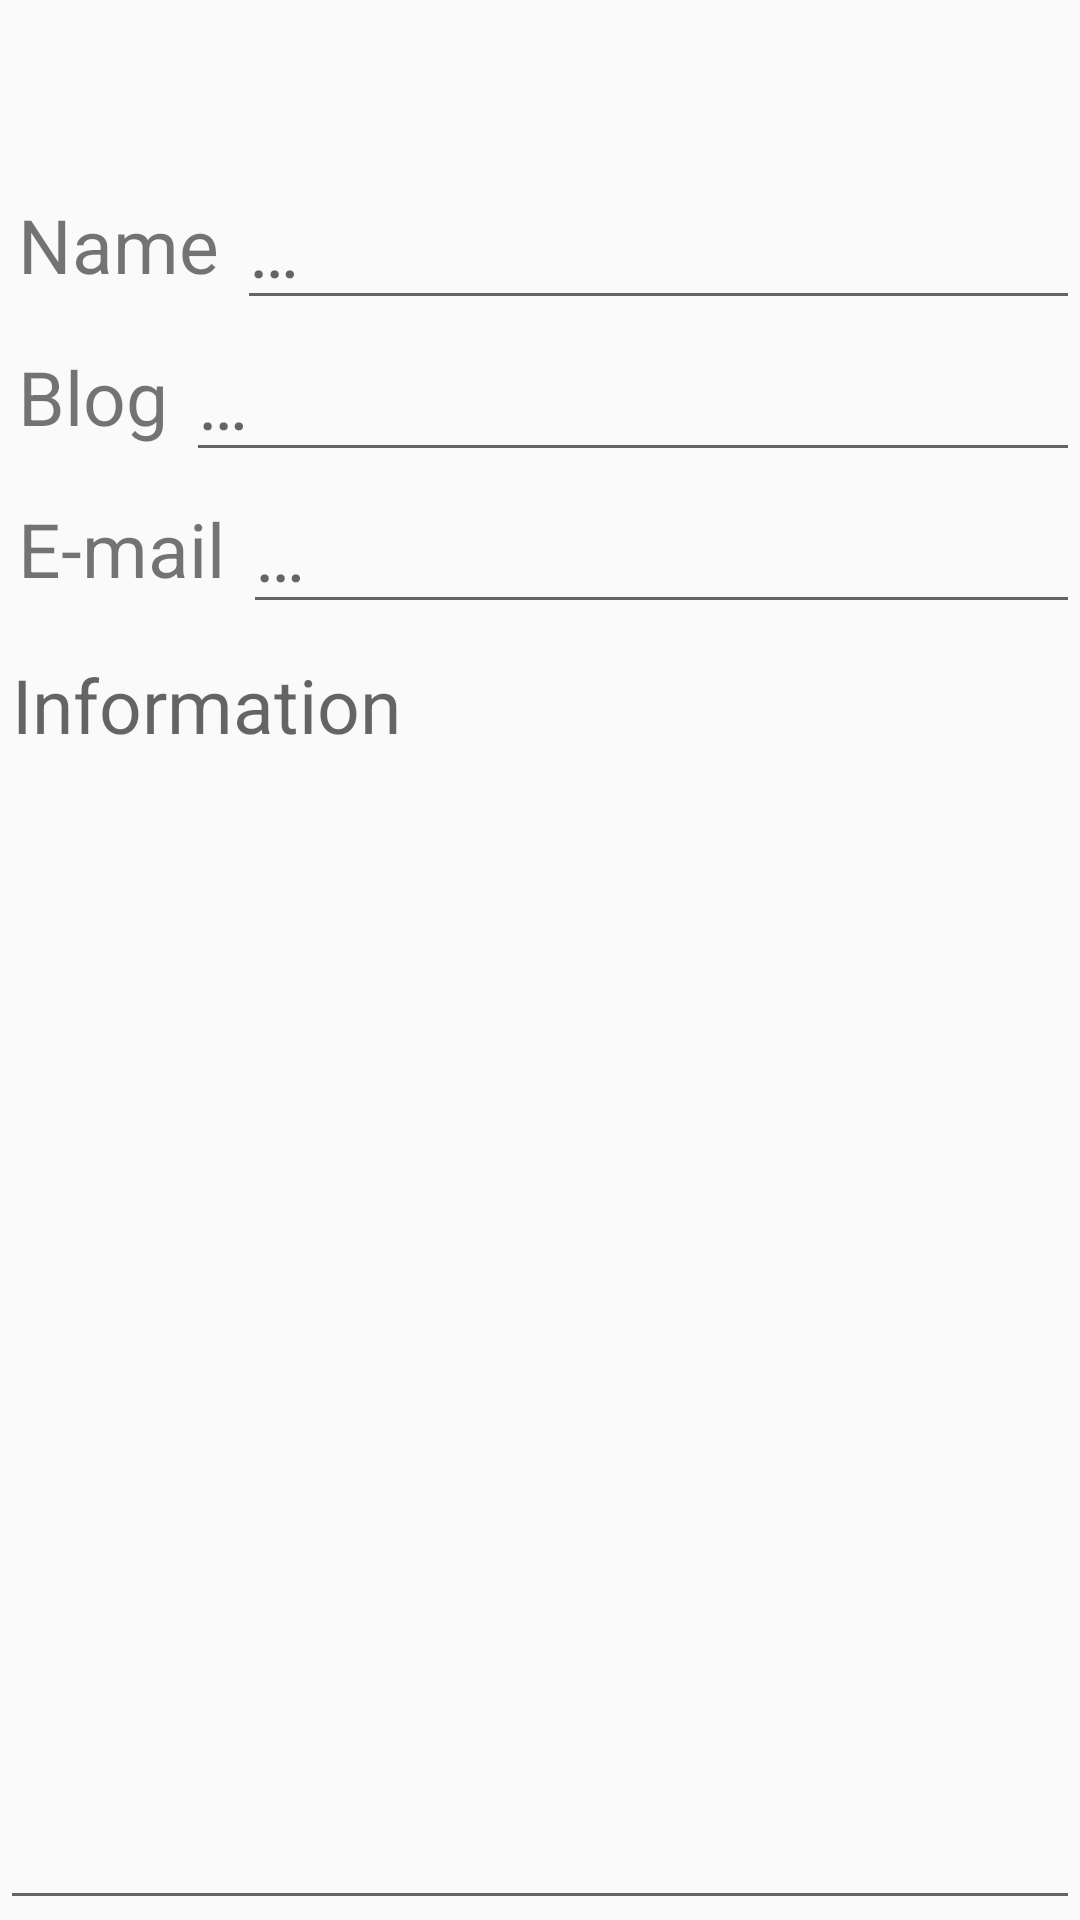

Produce the Android XML layout that renders to this screen, including the resource entries it uses.
<!-- AndroidManifest.xml: application theme Theme.FastNote -->
<!-- res/layout/activity_write_profile.xml -->
<?xml version="1.0" encoding="utf-8"?>
<LinearLayout xmlns:android="http://schemas.android.com/apk/res/android"
    xmlns:app="http://schemas.android.com/apk/res-auto"
    xmlns:tools="http://schemas.android.com/tools"
    android:layout_width="match_parent"
    android:layout_height="match_parent"
    android:orientation="vertical"
    tools:context="com.appl.fastnote.WriteActivityProfile">
    <androidx.appcompat.widget.Toolbar
        android:id="@+id/Toolbar_write_profile"
        android:layout_width="match_parent"
        android:layout_height="?attr/actionBarSize"
        android:theme="@style/Theme.ToolbarStyle"
        />
    <androidx.constraintlayout.widget.ConstraintLayout
        android:layout_width="match_parent"
        android:layout_height="match_parent"
        >
        <TextView
            android:id="@+id/labelProfile_name"
            android:layout_width="wrap_content"
            android:layout_height="wrap_content"
            android:text="@string/profile_name"
            android:paddingEnd="6dp"
            android:paddingStart="6dp"
            android:textSize="25sp"
            app:layout_constraintTop_toTopOf="@+id/profile_name"
            app:layout_constraintBottom_toBottomOf="@+id/profile_name"
            app:layout_constraintStart_toStartOf="parent"
            />
        <EditText
            android:id="@+id/profile_name"
            android:layout_width="0dp"
            android:layout_height="wrap_content"
            android:inputType="text"
            android:textSize="25sp"
            android:hint="@string/profile_dot"
            android:imeOptions="actionDone"
            android:importantForAutofill="no"
            app:layout_constraintTop_toTopOf="parent"
            app:layout_constraintStart_toEndOf="@+id/labelProfile_name"
            app:layout_constraintEnd_toEndOf="parent" />
        <TextView
            android:id="@+id/labelProfile_birth"
            android:layout_width="wrap_content"
            android:layout_height="wrap_content"
            android:text="@string/profile_blog"
            android:paddingEnd="6dp"
            android:paddingStart="6dp"
            android:textSize="25sp"
            android:autoLink="web"
            android:linksClickable="true"
            app:layout_constraintTop_toTopOf="@+id/profile_blog"
            app:layout_constraintBottom_toBottomOf="@+id/profile_blog"
            app:layout_constraintStart_toStartOf="parent"
            />
        <EditText
            android:id="@+id/profile_blog"
            android:layout_width="0dp"
            android:layout_height="wrap_content"
            android:textSize="25sp"
            android:inputType="textUri"
            android:linksClickable="true"
            android:autoLink="web"
            android:hint="@string/profile_dot"
            android:imeOptions="actionDone"
            android:importantForAutofill="no"
            app:layout_constraintTop_toBottomOf="@+id/profile_name"
            app:layout_constraintStart_toEndOf="@+id/labelProfile_birth"
            app:layout_constraintEnd_toEndOf="parent" />
        <TextView
            android:id="@+id/labelProfile_email"
            android:layout_width="wrap_content"
            android:layout_height="wrap_content"
            android:text="@string/profile_email"
            android:paddingEnd="6dp"
            android:paddingStart="6dp"
            android:textSize="25sp"
            app:layout_constraintTop_toTopOf="@+id/profile_email"
            app:layout_constraintBottom_toBottomOf="@+id/profile_email"
            app:layout_constraintStart_toStartOf="parent"
            />
        <EditText
            android:id="@+id/profile_email"
            android:layout_width="0dp"
            android:layout_height="wrap_content"
            android:textSize="25sp"
            android:autofillHints="emailAddress"
            android:inputType="textEmailAddress"
            android:hint="@string/profile_dot"
            android:imeOptions="actionDone"
            android:autoLink="email"
            android:linksClickable="true"
            app:layout_constraintTop_toBottomOf="@+id/profile_blog"
            app:layout_constraintStart_toEndOf="@+id/labelProfile_email"
            app:layout_constraintEnd_toEndOf="parent" />
            <EditText
                android:hint="@string/profile_info"
                android:id="@+id/profile_info"
                android:gravity="top"
                android:inputType="textMultiLine|text"
                android:layout_width="match_parent"
                android:layout_height="0dp"
                android:textSize="25sp"
                android:imeOptions="actionDone"
                android:importantForAutofill="no"
                app:layout_constraintTop_toBottomOf="@+id/profile_email"
                app:layout_constraintStart_toEndOf="parent"
                app:layout_constraintBottom_toBottomOf="parent" />
    </androidx.constraintlayout.widget.ConstraintLayout>
</LinearLayout>
<!-- resources referenced by this layout -->
<resources>
  <string name="profile_blog">Blog</string>
  <string name="profile_dot">…</string>
  <string name="profile_email">E-mail</string>
  <string name="profile_info">Information</string>
  <string name="profile_name">Name</string>
  <style name="Theme.ToolbarStyle" parent="Theme.AppCompat.Light.DarkActionBar">
          <item name="titleTextColor">@color/teal_200</item>
          <item name="actionMenuTextColor">@color/teal_200</item>
      </style>
  <style name="Theme.FastNote" parent="Theme.AppCompat.Light.NoActionBar">
  
          
          <item name="colorPrimary">@color/teal_700</item>
          <item name="colorPrimaryVariant">@color/teal_700</item>
          <item name="colorOnPrimary">@color/white</item>
          
          <item name="colorSecondary">@color/teal_700</item>
          <item name="colorSecondaryVariant">@color/teal_700</item>
          <item name="colorOnSecondary">@color/white</item>
          
          <item name="android:statusBarColor">?attr/colorPrimaryVariant</item>
          
          
      </style>
  <color name="teal_200">#41E8A6</color>
  <color name="teal_700">#FF018786</color>
  <color name="white">#FFFFFFFF</color>
</resources>
